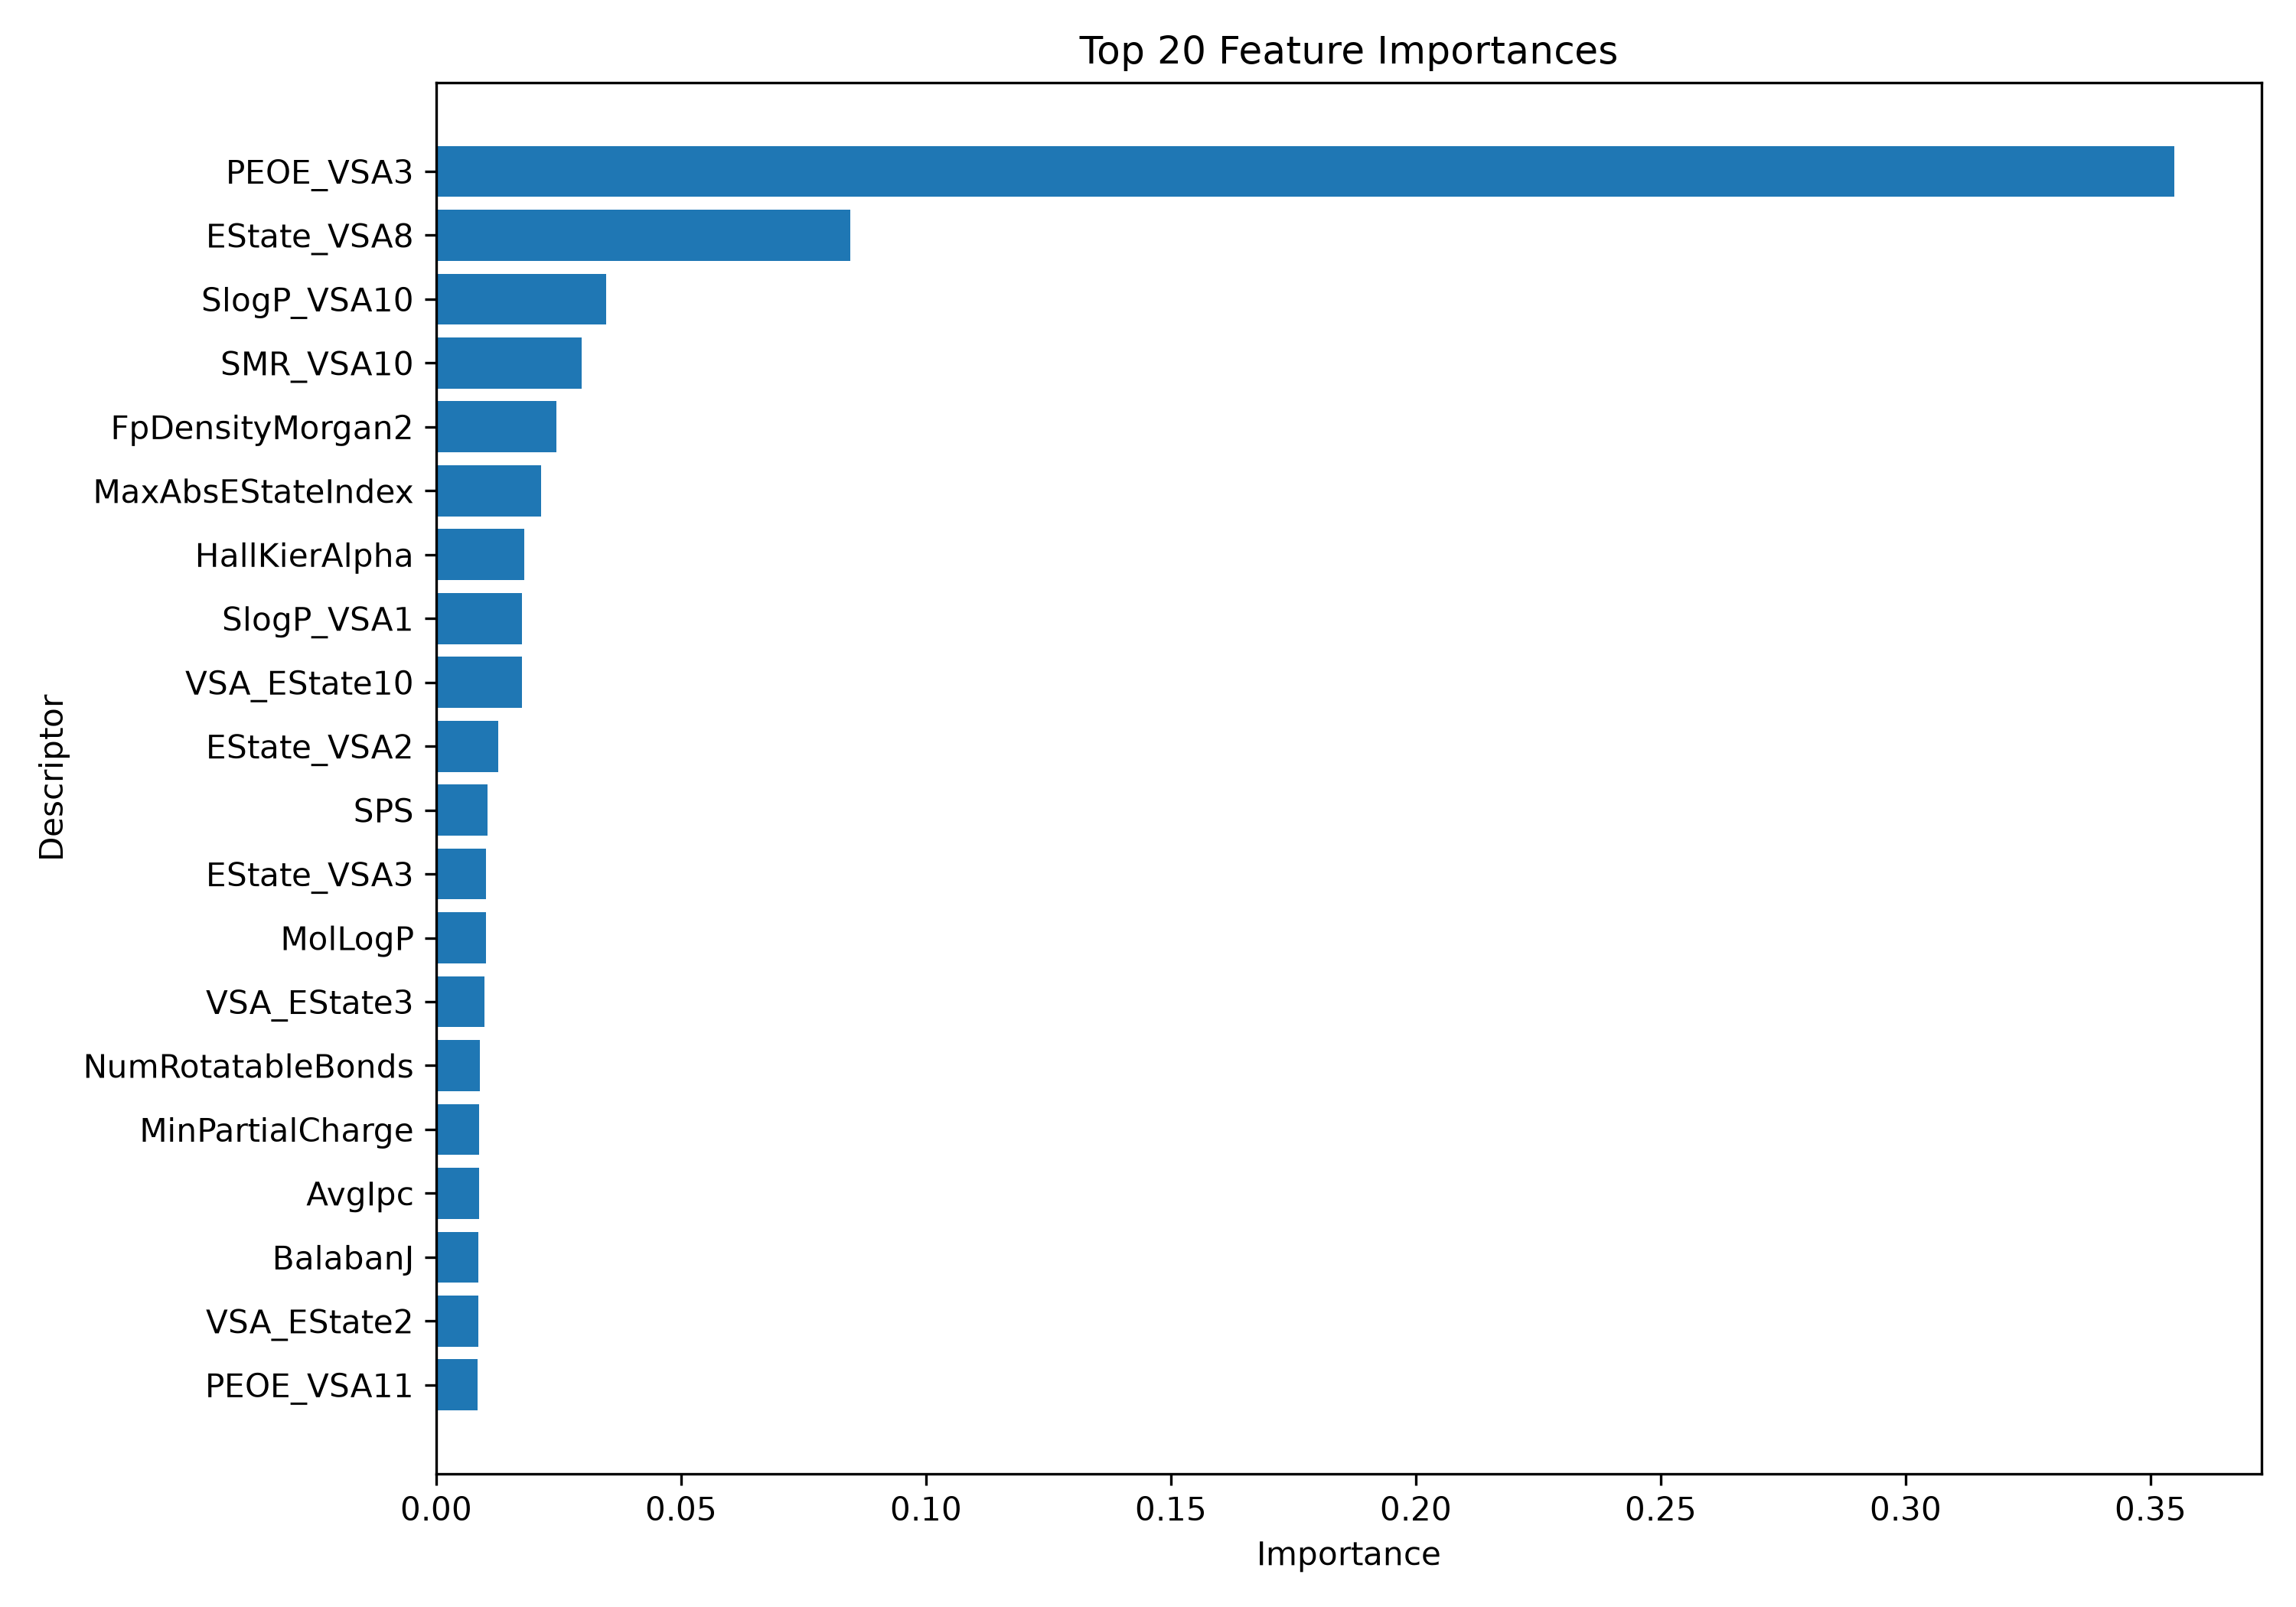

Source data for this figure (header and first rows):
Descriptor, Importance
PEOE_VSA3, 0.3549
EState_VSA8, 0.08453
SlogP_VSA10, 0.03465
SMR_VSA10, 0.0297
FpDensityMorgan2, 0.02448
MaxAbsEStateIndex, 0.02136
HallKierAlpha, 0.01803
SlogP_VSA1, 0.01758
VSA_EState10, 0.01748
EState_VSA2, 0.01267
SPS, 0.01042
EState_VSA3, 0.01024
MolLogP, 0.01021
VSA_EState3, 0.00978
NumRotatableBonds, 0.008886
MinPartialCharge, 0.008725
AvgIpc, 0.008721
BalabanJ, 0.008593
VSA_EState2, 0.00859
PEOE_VSA11, 0.008514
SMR_VSA5, 0.008304
PEOE_VSA9, 0.008296
SMR_VSA7, 0.008238
MinAbsEStateIndex, 0.007912
PEOE_VSA10, 0.007906
MaxAbsPartialCharge, 0.007905
PEOE_VSA6, 0.007898
SlogP_VSA12, 0.007555
VSA_EState1, 0.0075
EState_VSA6, 0.007497
VSA_EState7, 0.007494
MinAbsPartialCharge, 0.007266
qed, 0.007252
MaxPartialCharge, 0.006954
PEOE_VSA8, 0.00665
SlogP_VSA2, 0.006558
VSA_EState5, 0.006505
VSA_EState6, 0.006422
Kappa3, 0.006115
PEOE_VSA4, 0.006104
VSA_EState4, 0.005977
SMR_VSA6, 0.005917
fr_pyridine, 0.005777
FractionCSP3, 0.005757
BertzCT, 0.005699
FpDensityMorgan1, 0.005393
PEOE_VSA1, 0.005277
TPSA, 0.005155
EState_VSA4, 0.004927
fr_aniline, 0.004787
Phi, 0.004716
SMR_VSA9, 0.004577
VSA_EState9, 0.004471
VSA_EState8, 0.003999
SlogP_VSA5, 0.003983
SlogP_VSA6, 0.003637
PEOE_VSA7, 0.003279
EState_VSA7, 0.003208
SMR_VSA3, 0.003194
SlogP_VSA4, 0.002944
... 93 more rows
